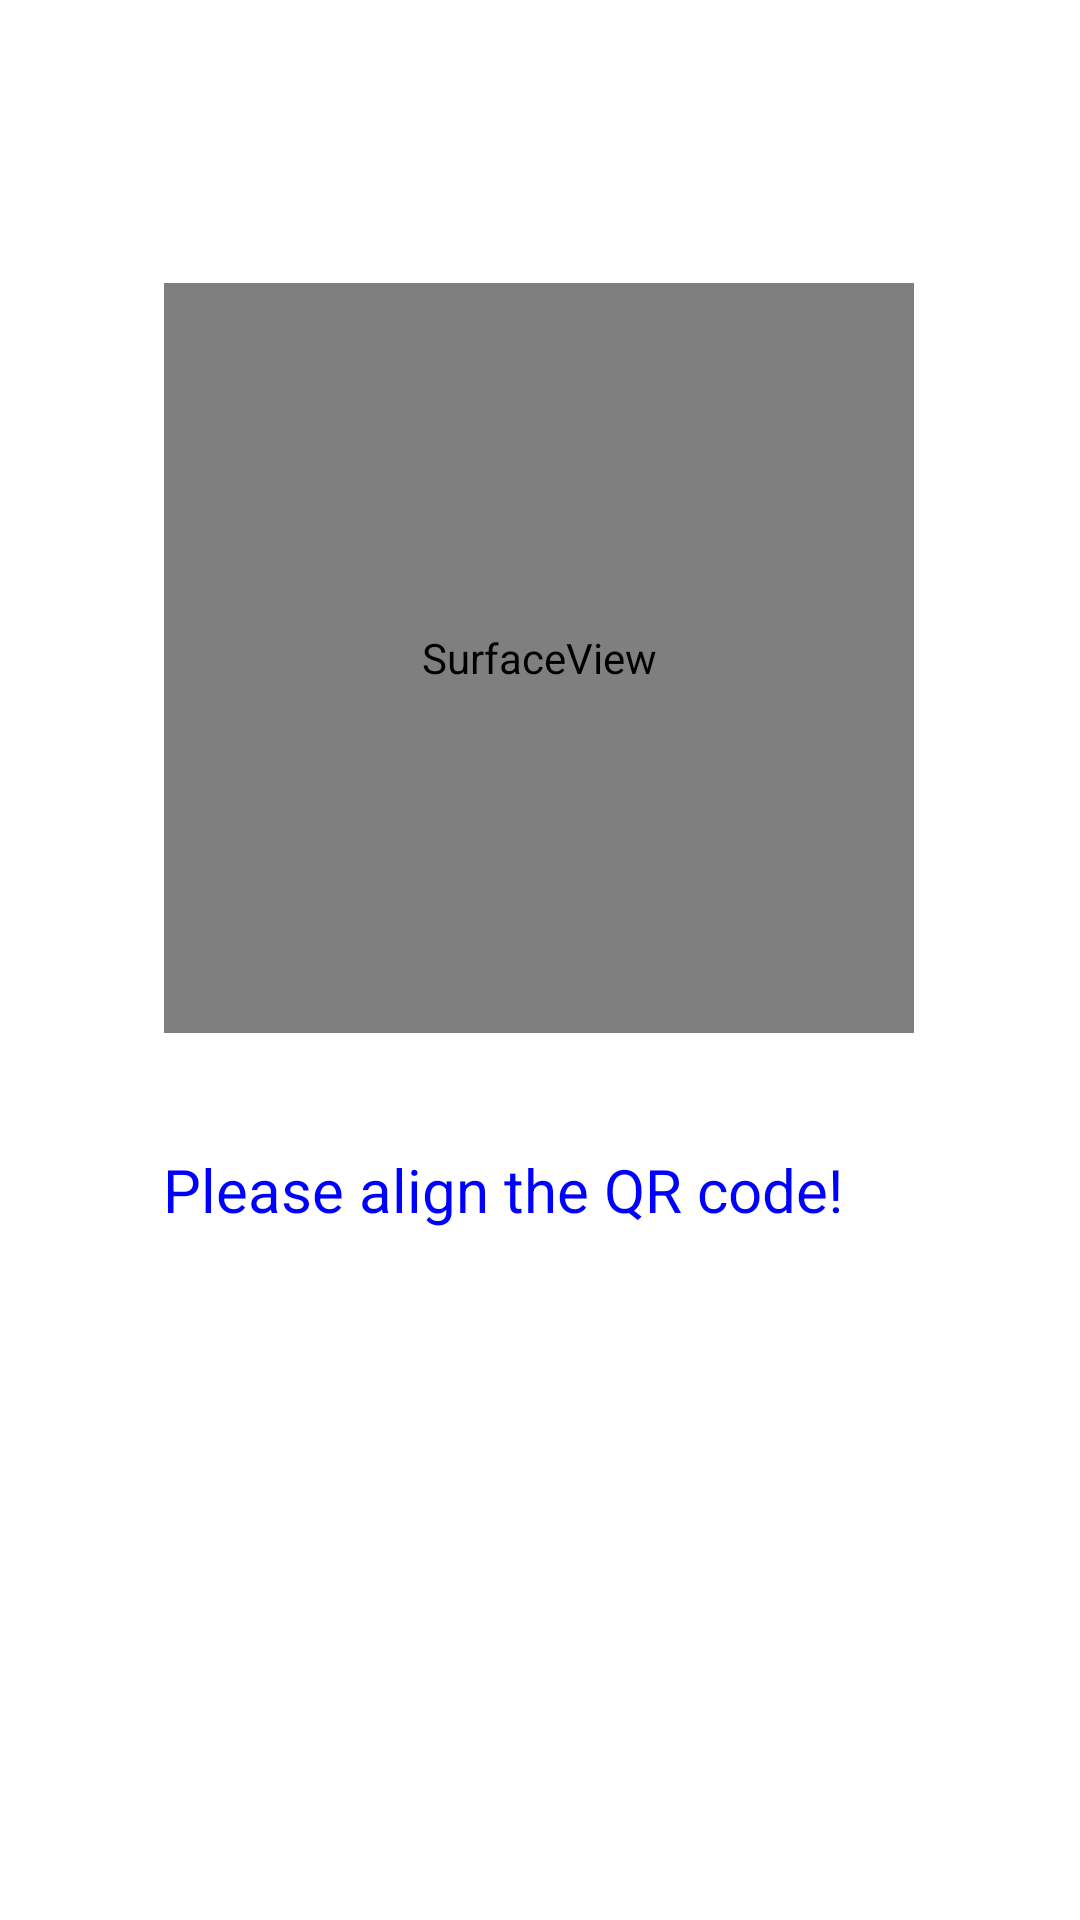

Layout XML and referenced resources for this Android screen:
<!-- AndroidManifest.xml: application theme Theme.QRAPI -->
<!-- res/layout/activity_main.xml -->
<?xml version="1.0" encoding="utf-8"?>
<androidx.constraintlayout.widget.ConstraintLayout
    xmlns:android="http://schemas.android.com/apk/res/android"
    xmlns:app="http://schemas.android.com/apk/res-auto"
    android:layout_width="match_parent"
    android:layout_height="match_parent">

    <SurfaceView
        android:id="@+id/cam_preview"
        android:layout_width="250dp"
        android:layout_height="250dp"
        app:layout_constraintBottom_toBottomOf="parent"
        app:layout_constraintEnd_toEndOf="parent"
        app:layout_constraintHorizontal_bias="0.498"
        app:layout_constraintStart_toStartOf="parent"
        app:layout_constraintTop_toTopOf="parent"
        app:layout_constraintVertical_bias="0.242" />

    <TextView
        android:id="@+id/prompt"
        android:text="@string/align"
        android:textColor="#0000FF"
        android:textSize="20sp"
        android:layout_width="250dp"
        android:layout_height="50dp"
        app:layout_constraintBottom_toBottomOf="parent"
        app:layout_constraintEnd_toEndOf="parent"
        app:layout_constraintHorizontal_bias="0.494"
        app:layout_constraintStart_toStartOf="parent"
        app:layout_constraintTop_toBottomOf="@+id/cam_preview"
        app:layout_constraintVertical_bias="0.157" />


</androidx.constraintlayout.widget.ConstraintLayout>
<!-- resources referenced by this layout -->
<resources>
  <string name="align">Please align the QR code!</string>
  <style name="Theme.QRAPI" parent="Theme.MaterialComponents.DayNight.DarkActionBar">
          
          <item name="colorPrimary">@color/purple_500</item>
          <item name="colorPrimaryVariant">@color/purple_700</item>
          <item name="colorOnPrimary">@color/white</item>
          
          <item name="colorSecondary">@color/teal_200</item>
          <item name="colorSecondaryVariant">@color/teal_700</item>
          <item name="colorOnSecondary">@color/black</item>
          
          <item name="android:statusBarColor" tools:targetApi="l">?attr/colorPrimaryVariant</item>
          
      </style>
  <!-- not gathered from this repository: default colours our renderer supplied (Android Studio template values) -->
  <color name="purple_500">#FF6200EE</color>
  <color name="purple_700">#FF3700B3</color>
  <color name="teal_200">#FF03DAC5</color>
  <color name="teal_700">#FF018786</color>
  <color name="black">#FF000000</color>
  <color name="white">#FFFFFFFF</color>
</resources>
